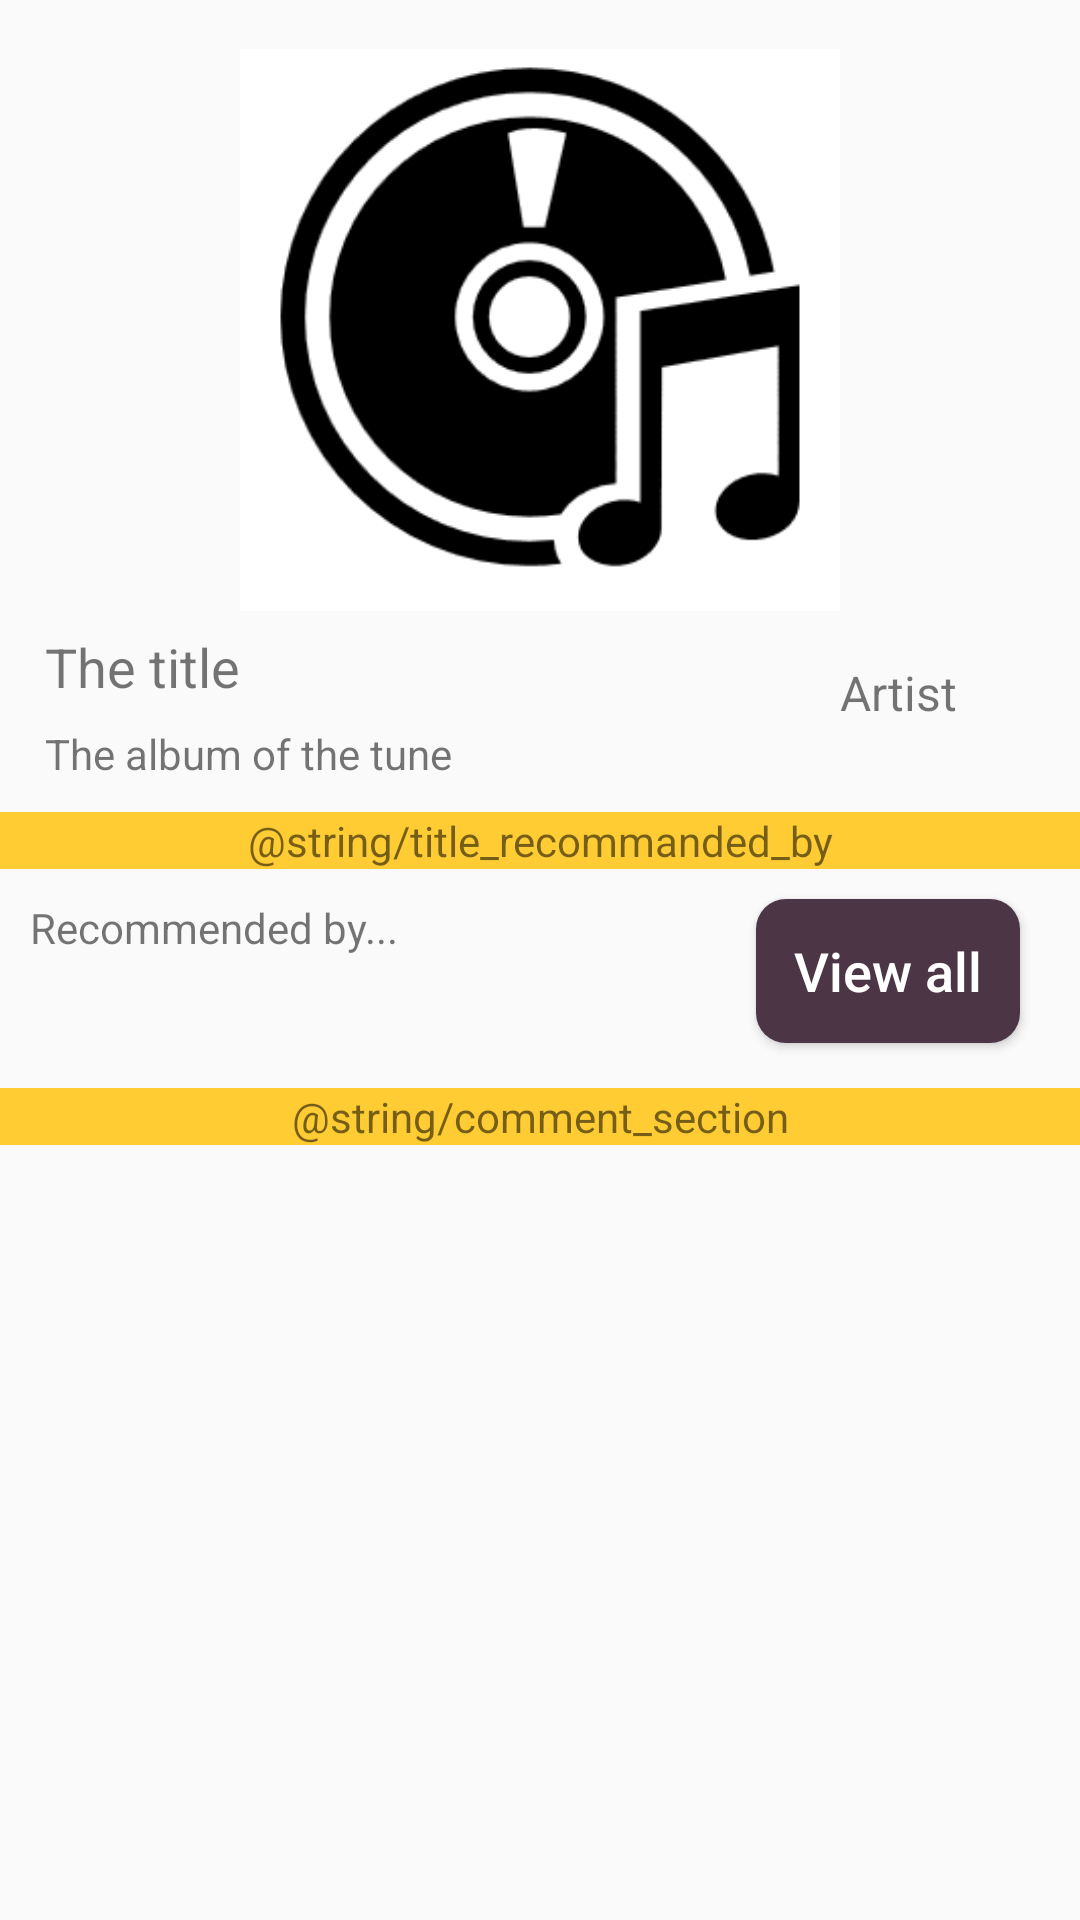

The Android layout XML behind this screen, and the referenced resources:
<!-- AndroidManifest.xml: application theme AppTheme -->
<!-- res/layout/song_detail_page_fragment.xml -->
<?xml version="1.0" encoding="utf-8"?>
<LinearLayout xmlns:android="http://schemas.android.com/apk/res/android"
    xmlns:app="http://schemas.android.com/apk/res-auto"
    xmlns:tools="http://schemas.android.com/tools"
    android:layout_width="match_parent" android:layout_height="match_parent"
    android:orientation="vertical">


    <ScrollView
        android:layout_width="match_parent"
        android:layout_height="match_parent">

        <RelativeLayout
            android:layout_width="match_parent"
            android:layout_height="wrap_content"
            android:layout_weight="6">


            <ImageView
                android:id="@+id/song_page_vignette_album"
                android:layout_width="200dp"
                android:layout_height="200dp"
                android:layout_alignParentTop="true"
                android:layout_centerHorizontal="true"
                android:layout_marginTop="10dp"
                android:scaleType="fitCenter"
                android:background="@android:color/transparent"
                app:srcCompat="@drawable/default_album_vignette" />

            <TextView
                android:id="@+id/song_page_title"
                android:layout_width="wrap_content"
                android:layout_height="wrap_content"
                android:layout_below="@id/song_page_vignette_album"
                android:layout_alignParentLeft="true"
                android:layout_marginLeft="15dp"
                android:text="The title"
                android:textColor="@color/_black"
                android:textSize="18sp" />

            <TextView
                android:id="@+id/song_page_artist"
                android:layout_width="wrap_content"
                android:layout_height="wrap_content"
                android:layout_alignTop="@+id/song_page_title"
                android:layout_below="@id/song_page_vignette_album"
                android:layout_marginTop="10dp"
                android:layout_toEndOf="@+id/song_page_vignette_album"
                android:text="Artist"
                android:textSize="16sp" />

            <TextView
                android:id="@+id/song_page_album"
                android:layout_width="wrap_content"
                android:layout_height="wrap_content"
                android:layout_alignStart="@+id/song_page_title"
                android:layout_below="@+id/song_page_artist"
                android:text="The album of the tune" />

            <RelativeLayout

                android:id="@+id/relativeLayout"
                android:layout_width="match_parent"
                android:layout_height="wrap_content"
                android:layout_below="@id/song_page_album"
                android:layout_marginTop="10dp"
                android:background="@color/_yellow">

                <TextView
                    android:layout_width="match_parent"
                    android:layout_height="wrap_content"
                    android:gravity="center"
                    android:text="@string/title_recommanded_by"
                    android:textColor="@color/_black" />

            </RelativeLayout>

            <TextView
                android:id="@+id/page_song_recommanded_by_label"
                android:layout_width="200dp"
                android:layout_height="wrap_content"
               android:layout_marginLeft="10dp"
                android:layout_below="@+id/relativeLayout"
                android:layout_marginTop="10dp"
                android:text="Recommended by..."
                android:textSize="14sp" />

            <Button
                android:id="@+id/song_page_view_all_recommandations_action"
                android:layout_width="wrap_content"
                android:layout_height="wrap_content"

                android:layout_alignParentEnd="true"
                android:layout_below="@id/relativeLayout"
                android:layout_marginEnd="20dp"
                android:layout_marginTop="10dp"
                android:background="@drawable/rounded_button"
                android:text="View all"
                android:textAlignment="center"
                android:textAllCaps="false"
                android:textColor="@android:color/white"
                android:textSize="18sp" />

            <RelativeLayout
                android:id="@+id/song_page_label_comments_section"
                android:background="@color/_yellow"
                android:layout_below="@id/song_page_view_all_recommandations_action"
                android:layout_width="match_parent"
                android:layout_height="wrap_content"
                android:layout_marginTop="15dp">

                <TextView
                    android:gravity="center"
                    android:textSize="14sp"
                    android:textColor="@color/_black"
                    android:text="@string/comment_section"
                    android:layout_width="match_parent"
                    android:layout_height="wrap_content" />


            </RelativeLayout>

            <LinearLayout
                android:orientation="vertical"
                android:id="@+id/song_detail_page_comments_container"
                android:layout_width="match_parent"
                android:layout_height="wrap_content"
                android:layout_below="@id/song_page_label_comments_section">

            </LinearLayout>

        </RelativeLayout>




    </ScrollView>



</LinearLayout>
<!-- resources referenced by this layout -->
<resources>
  <color name="_yellow">#FFCC33</color>
  <!-- drawable default_album_vignette: png bitmap (drawable, 12490 bytes) -->
  <!-- drawable rounded_button (drawable) -->
  <?xml version="1.0" encoding="utf-8"?>
  <shape xmlns:android="http://schemas.android.com/apk/res/android" android:shape="rectangle" android:padding="10dp">
      <solid android:color="#4c3646"/> 
      <corners
          android:bottomRightRadius="10dp"
          android:bottomLeftRadius="10dp"
          android:topLeftRadius="10dp"
          android:topRightRadius="10dp"/>
  </shape>
  <style name="AppTheme" parent="Theme.AppCompat.Light.NoActionBar">
          
          <item name="colorPrimary">@color/_yellow</item>
          <item name="colorPrimaryDark">@color/_black</item>
          <item name="colorAccent">@color/_purple</item>
          <item name="windowNoTitle">true</item>
  
      </style>
  <color name="_purple">#533B4D</color>
</resources>
